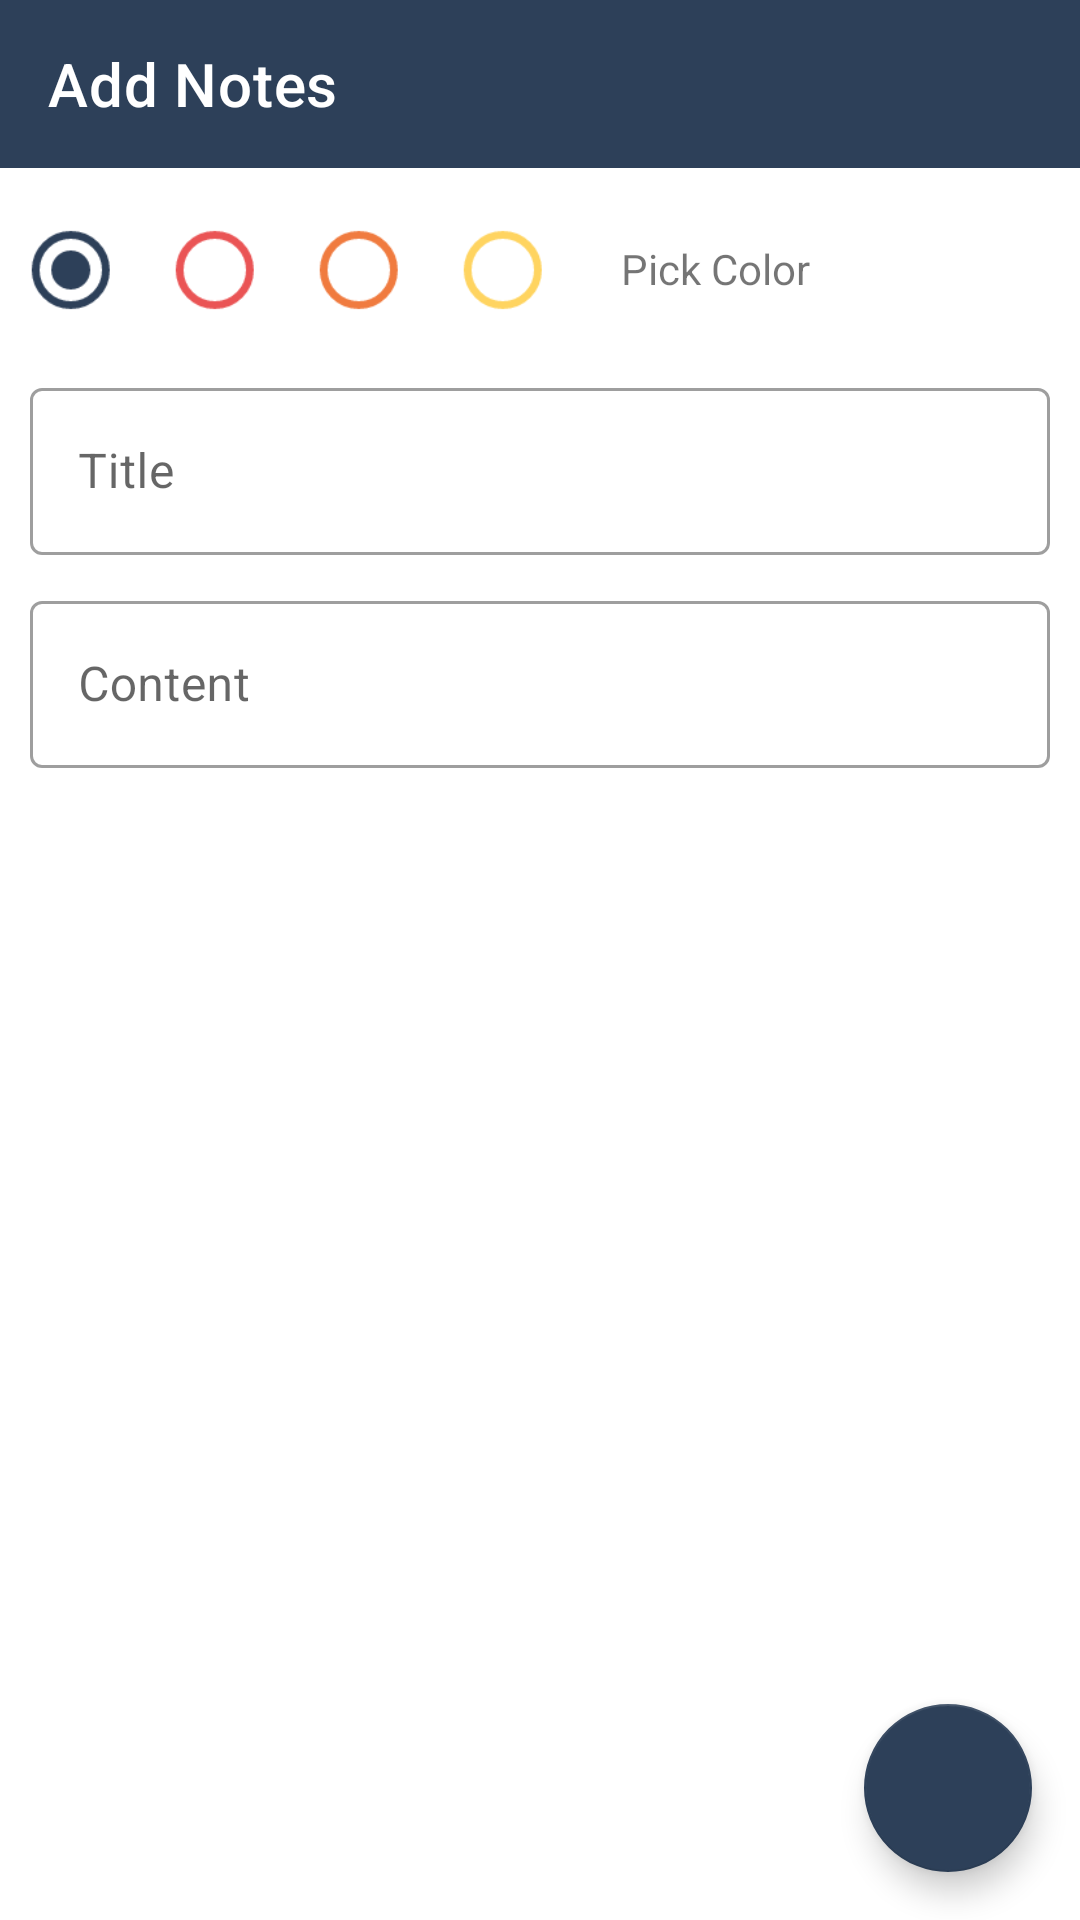

The Android layout XML behind this screen, and the referenced resources:
<!-- AndroidManifest.xml: application theme Theme.Note -->
<!-- res/layout/fragment_add_note.xml -->
<?xml version="1.0" encoding="utf-8"?>
<FrameLayout xmlns:android="http://schemas.android.com/apk/res/android"
    xmlns:app="http://schemas.android.com/apk/res-auto"
    xmlns:tools="http://schemas.android.com/tools"
    android:layout_width="match_parent"
    android:layout_height="match_parent"
    tools:context=".ui.main.view.AddNoteFragment">

    <androidx.constraintlayout.widget.ConstraintLayout
        android:layout_width="match_parent"
        android:layout_height="match_parent">

        <com.google.android.material.appbar.AppBarLayout
            android:id="@+id/layoutAppBar"
            android:layout_width="0dp"
            android:layout_height="wrap_content"
            app:layout_constraintStart_toStartOf="parent"
            app:layout_constraintEnd_toEndOf="parent"
            app:layout_constraintTop_toTopOf="parent">

            <androidx.appcompat.widget.Toolbar
                android:id="@+id/toolbar_sub"
                android:layout_width="match_parent"
                android:layout_height="?attr/actionBarSize"
                app:title="@string/add_notes"
                app:navigationIcon="@drawable/ic_baseline_arrow_back_24"
                style="@style/Widget.MaterialComponents.Toolbar.Primary" />

        </com.google.android.material.appbar.AppBarLayout>

        <RadioGroup
            android:id="@+id/color_group"
            android:layout_width="wrap_content"
            android:layout_height="wrap_content"
            android:layout_marginStart="10dp"
            android:layout_marginTop="10dp"
            android:layout_marginEnd="10dp"
            android:checkedButton="@id/color1"
            android:orientation="horizontal"
            app:layout_constraintStart_toStartOf="parent"
            app:layout_constraintTop_toBottomOf="@+id/layoutAppBar">

            <RadioButton
                android:id="@+id/color1"
                android:layout_width="wrap_content"
                android:layout_height="wrap_content"
                android:scaleX="1.3"
                android:scaleY="1.3"
                app:buttonTint="@color/color1" />

            <RadioButton
                android:id="@+id/color2"
                android:layout_width="wrap_content"
                android:layout_height="wrap_content"
                android:scaleX="1.3"
                android:scaleY="1.3"
                app:buttonTint="@color/color2" />

            <RadioButton
                android:id="@+id/color3"
                android:layout_width="wrap_content"
                android:layout_height="wrap_content"
                android:scaleX="1.3"
                android:scaleY="1.3"
                app:buttonTint="@color/color3" />

            <RadioButton
                android:id="@+id/color4"
                android:layout_width="wrap_content"
                android:layout_height="wrap_content"
                android:scaleX="1.3"
                android:scaleY="1.3"
                app:buttonTint="@color/color4" />

        </RadioGroup>

        <TextView
            android:layout_width="wrap_content"
            android:layout_height="wrap_content"
            android:layout_marginStart="5dp"
            android:layout_marginTop="24dp"
            android:text="@string/pick_color"
            app:layout_constraintStart_toEndOf="@id/color_group"
            app:layout_constraintTop_toBottomOf="@+id/layoutAppBar" />

        <com.google.android.material.textfield.TextInputLayout
            android:id="@+id/title_layout"
            style="@style/Widget.MaterialComponents.TextInputLayout.OutlinedBox"
            android:layout_width="0dp"
            android:layout_height="wrap_content"
            android:layout_marginStart="10dp"
            android:layout_marginTop="10dp"
            android:layout_marginEnd="10dp"
            android:hint="@string/title"
            app:endIconMode="clear_text"
            app:layout_constraintStart_toStartOf="parent"
            app:layout_constraintEnd_toEndOf="parent"
            app:layout_constraintTop_toBottomOf="@id/color_group">

            <com.google.android.material.textfield.TextInputEditText
                android:id="@+id/edittext_title"
                android:layout_width="match_parent"
                android:layout_height="wrap_content"
                android:imeOptions="actionGo"
                android:inputType="text" />

        </com.google.android.material.textfield.TextInputLayout>

        <com.google.android.material.textfield.TextInputLayout
            android:id="@+id/content_layout"
            style="@style/Widget.MaterialComponents.TextInputLayout.OutlinedBox"
            android:layout_width="0dp"
            android:layout_height="wrap_content"
            android:layout_marginStart="10dp"
            android:layout_marginTop="10dp"
            android:layout_marginEnd="10dp"
            android:hint="@string/content"
            app:endIconMode="clear_text"
            app:layout_constraintStart_toStartOf="parent"
            app:layout_constraintEnd_toEndOf="parent"
            app:layout_constraintTop_toBottomOf="@id/title_layout">

            <com.google.android.material.textfield.TextInputEditText
                android:id="@+id/edittext_content"
                android:layout_width="match_parent"
                android:layout_height="wrap_content"
                android:imeOptions="actionDone"
                android:inputType="text" />

        </com.google.android.material.textfield.TextInputLayout>

        <com.google.android.material.floatingactionbutton.FloatingActionButton
            android:id="@+id/add_note"
            android:layout_width="wrap_content"
            android:layout_height="wrap_content"
            android:layout_marginEnd="16dp"
            android:layout_marginBottom="16dp"
            app:layout_constraintBottom_toBottomOf="parent"
            app:layout_constraintEnd_toEndOf="parent"
            app:srcCompat="@drawable/ic_baseline_done_24"
            app:tint="@android:color/white" />

    </androidx.constraintlayout.widget.ConstraintLayout>

</FrameLayout>
<!-- resources referenced by this layout -->
<resources>
  <color name="color1">#2D4059</color>
  <color name="color2">#EA5455</color>
  <color name="color3">#F07B3F</color>
  <color name="color4">#FFD460</color>
  <string name="add_notes">Add Notes</string>
  <string name="content">Content</string>
  <string name="pick_color">Pick Color</string>
  <string name="title">Title</string>
  <style name="Theme.Note" parent="Theme.MaterialComponents.Light.NoActionBar">
          
          <item name="colorPrimary">@color/color1</item>
          <item name="colorPrimaryVariant">@color/color1</item>
          <item name="colorOnPrimary">@color/white</item>
          
          <item name="colorSecondary">@color/color1</item>
          <item name="colorSecondaryVariant">@color/color2</item>
          <item name="colorOnSecondary">@color/black</item>
          
          <item name="android:statusBarColor">?attr/colorPrimaryVariant</item>
          
      </style>
  <color name="white">#FFFFFFFF</color>
  <color name="black">#FF000000</color>
</resources>
